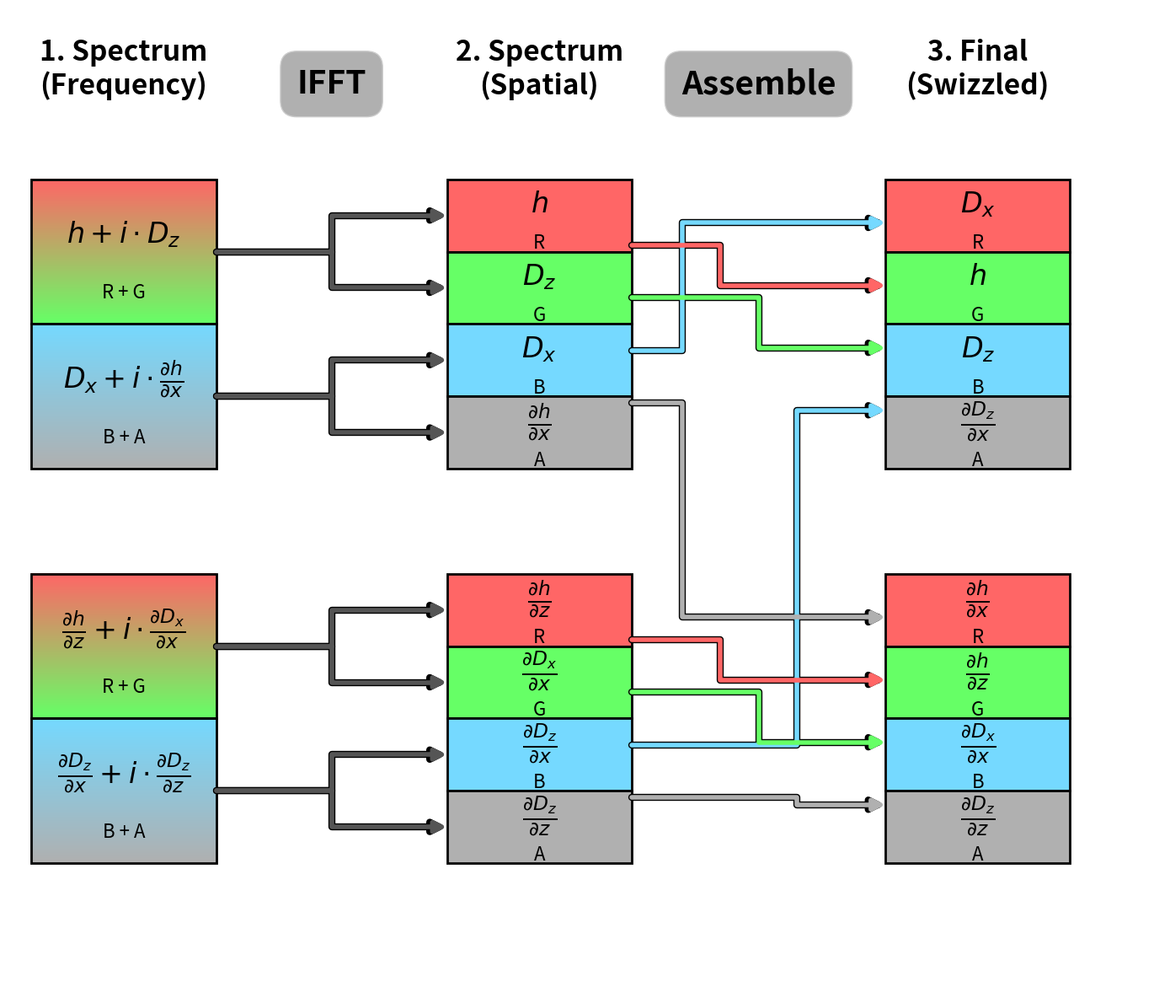

Reproduce this figure in Python.
import matplotlib.pyplot as plt
import matplotlib.patches as patches
from matplotlib.path import Path
import numpy as np
import matplotlib.colors as mcolors


def draw_gradient_box(ax, xy, width, height, color_top, color_bot, label, sub_label):
    r1, g1, b1 = mcolors.to_rgb(color_top)
    r2, g2, b2 = mcolors.to_rgb(color_bot)

    cdict = {
        'red': [(0.0, r1, r1), (1.0, r2, r2)],
        'green': [(0.0, g1, g1), (1.0, g2, g2)],
        'blue': [(0.0, b1, b1), (1.0, b2, b2)]
    }
    cmap = mcolors.LinearSegmentedColormap('custom_grad', cdict)

    gradient = np.linspace(0, 1, 256).reshape(-1, 1)

    ax.imshow(gradient, aspect='auto', extent=(xy[0], xy[0] + width, xy[1], xy[1] + height),
              cmap=cmap, zorder=1, origin='upper')

    rect = patches.Rectangle(xy, width, height, linewidth=2, edgecolor='black', facecolor='none', zorder=2)
    ax.add_patch(rect)

    cx = xy[0] + width / 2
    cy = xy[1] + height / 2

    fs_main = 24

    ax.text(cx, cy + height * 0.12, label, fontsize=fs_main, ha='center', va='center', fontweight='bold', zorder=3)

    if sub_label:
        ax.text(cx, cy - height * 0.22, sub_label, fontsize=16, ha='center', va='top', style='italic', zorder=3)

    return (xy[0] + width, cy), (xy[0], cy)


def draw_stack(ax, xy, width, height, labels, colors, sub_labels):
    anchors = []
    current_y = xy[1] + height * 3

    for i in range(4):
        rect = patches.Rectangle((xy[0], current_y), width, height,
                                 linewidth=2, edgecolor='black', facecolor=colors[i], zorder=1)
        ax.add_patch(rect)

        cx = xy[0] + width / 2
        cy = current_y + height / 2

        fs_main = 24

        ax.text(cx, cy + height * 0.15, labels[i], fontsize=fs_main, ha='center', va='center', fontweight='bold',
                zorder=3)
        if sub_labels:
            ax.text(cx, cy - height * 0.25, sub_labels[i], fontsize=16, ha='center', va='top', style='italic',
                    zorder=3)

        anchors.append(((xy[0] + width, cy), (xy[0], cy)))
        current_y -= height

    return anchors


def draw_manual_z_arrow(ax, start, end, color, fraction):
    """
    Draws a Z-shaped orthogonal arrow from start to end.
    """
    x1, y1 = start
    x2, y2 = end

    # Calculate horizontal turn point
    x_turn = x1 + (x2 - x1) * fraction

    verts = [
        (x1, y1),
        (x_turn, y1),
        (x_turn, y2),
        (x2, y2),
    ]
    codes = [Path.MOVETO, Path.LINETO, Path.LINETO, Path.LINETO]
    path = Path(verts, codes)

    # Draw Background (White Outline for separation)
    patch_bg = patches.FancyArrowPatch(path=path, arrowstyle='-|>', color='black',
                                       linewidth=6, zorder=4, mutation_scale=20)
    ax.add_patch(patch_bg)

    # Draw Foreground (Color)
    patch_fg = patches.FancyArrowPatch(path=path, arrowstyle='-|>', color=color,
                                       linewidth=4, zorder=5, mutation_scale=20)
    ax.add_patch(patch_fg)


def draw_iff_connections(ax, anchors_in, anchors_mid):
    # IFFT Connections (Left -> Right)
    for i in range(4):
        in_idx = 0 if i < 2 else 1

        start = anchors_in[in_idx][0]  # Right of In
        end = anchors_mid[i][1]  # Left of Mid

        draw_manual_z_arrow(ax, start, end, "#555", 0.5)


def draw_cross_swizzle_connections(ax, all_anchors_mid, all_anchors_out, mid_cols, swizzle_config, graph_index):
    current_out_anchors = all_anchors_out[graph_index]

    for dest_idx, (src_graph_idx, src_channel_idx) in enumerate(swizzle_config):
        # Start: Right side of Mid (Source)
        start_anchor = all_anchors_mid[src_graph_idx][src_channel_idx][0]
        # End: Left side of Out (Dest)
        end_anchor = current_out_anchors[dest_idx][1]

        # --- Apply Y-Scatter ---
        # We increase the scatter factor significantly to make it visible
        # Previous was 0.4, increasing to 1.2

        # The height of a single box is 'h' (5.5).
        # A shift of 1.2 is about 20% of the box height, which should be clearly visible.

        # We define an "offset index" relative to the center (0,1,2,3 -> -1.5, -0.5, 0.5, 1.5)
        # We reverse it or mix it up so lines don't look parallel

        offset_start = (src_channel_idx - 1.5) * 1.5
        offset_end = (dest_idx - 0.75) * 0.75

        start = (start_anchor[0], start_anchor[1] + offset_start)
        end = (end_anchor[0], end_anchor[1] + offset_end)

        col = mid_cols[src_channel_idx]

        # Calculate fraction to spread lines horizontally
        frac = 0.2 + (dest_idx * 0.15)

        draw_manual_z_arrow(ax, start, end, col, frac)


def generate_final_pipeline(swizzle_top, swizzle_bot):
    fig, ax = plt.subplots(figsize=(14, 12))
    ax.set_xlim(0, 100)
    ax.set_ylim(0, 75)
    ax.axis('off')

    w = 16
    h = 5.5
    x_in, x_mid, x_out = 2, 38, 76

    y_top_base = 40
    y_bot_base = 10

    c_red = '#ff6666'
    c_green = '#66ff66'
    c_blue = '#75d9ff'
    c_gray = '#b0b0b0'

    mid_cols = [c_red, c_green, c_blue, c_gray]
    out_cols = [c_red, c_green, c_blue, c_gray]

    labels_top_mid = [r"$h$", r"$D_z$", r"$D_x$", r"$\frac{\partial h}{\partial x}$"]
    labels_bot_mid = [r"$\frac{\partial h}{\partial z}$", r"$\frac{\partial D_x}{\partial x}$",
                      r"$\frac{\partial D_z}{\partial x}$", r"$\frac{\partial D_z}{\partial z}$"]

    all_mid_labels = [labels_top_mid, labels_bot_mid]

    # ==========================
    # 1. TOP ROW DRAWING
    # ==========================
    anchors_in_top = []
    anchors_in_top.append(draw_gradient_box(ax, (x_in, y_top_base + h * 2), w, h * 2, c_red, c_green,
                                            r"$h + i \cdot D_z$", "R + G"))
    anchors_in_top.append(draw_gradient_box(ax, (x_in, y_top_base), w, h * 2, c_blue, c_gray,
                                            r"$D_x + i \cdot \frac{\partial h}{\partial x}$", "B + A"))

    anchors_mid_top = draw_stack(ax, (x_mid, y_top_base), w, h, labels_top_mid, mid_cols,
                                 ["R", "G", "B", "A"])

    labels_out_top = []
    for src_graph, src_chan in swizzle_top:
        labels_out_top.append(all_mid_labels[src_graph][src_chan])

    anchors_out_top = draw_stack(ax, (x_out, y_top_base), w, h, labels_out_top, out_cols,
                                 ["R", "G", "B", "A"])

    draw_iff_connections(ax, anchors_in_top, anchors_mid_top)

    # ==========================
    # 2. BOTTOM ROW DRAWING
    # ==========================
    anchors_in_bot = []
    anchors_in_bot.append(draw_gradient_box(ax, (x_in, y_bot_base + h * 2), w, h * 2, c_red, c_green,
                                            r"$\frac{\partial h}{\partial z} + i \cdot \frac{\partial D_x}{\partial x}$",
                                            "R + G"))
    anchors_in_bot.append(draw_gradient_box(ax, (x_in, y_bot_base), w, h * 2, c_blue, c_gray,
                                            r"$\frac{\partial D_z}{\partial x} + i \cdot \frac{\partial D_z}{\partial z}$",
                                            "B + A"))

    anchors_mid_bot = draw_stack(ax, (x_mid, y_bot_base), w, h, labels_bot_mid, mid_cols,
                                 ["R", "G", "B", "A"])

    labels_out_bot = []
    for src_graph, src_chan in swizzle_bot:
        labels_out_bot.append(all_mid_labels[src_graph][src_chan])

    anchors_out_bot = draw_stack(ax, (x_out, y_bot_base), w, h, labels_out_bot, out_cols,
                                 ["R", "G", "B", "A"])

    draw_iff_connections(ax, anchors_in_bot, anchors_mid_bot)

    # ==========================
    # 3. CROSS-CONNECTIONS
    # ==========================
    all_anchors_mid = [anchors_mid_top, anchors_mid_bot]
    all_anchors_out = [anchors_out_top, anchors_out_bot]

    draw_cross_swizzle_connections(ax, all_anchors_mid, all_anchors_out, mid_cols, swizzle_top, 0)
    draw_cross_swizzle_connections(ax, all_anchors_mid, all_anchors_out, mid_cols, swizzle_bot, 1)

    # ==========================
    # 4. LABELS (ON TOP)
    # ==========================
    header_y = 68
    ax.text(x_in + w / 2, header_y, "1. Spectrum\n(Frequency)", ha='center', va='bottom', fontsize=24, fontweight='bold')
    ax.text(x_mid + w / 2, header_y, "2. Spectrum\n(Spatial)", ha='center', va='bottom', fontsize=24, fontweight='bold')
    ax.text(x_out + w / 2, header_y, "3. Final\n(Swizzled)", ha='center', va='bottom', fontsize=24, fontweight='bold')

    op_label_y = header_y
    ax.text((x_in + w + x_mid) / 2, op_label_y, "IFFT", ha='center', va='bottom', fontsize=28, fontweight='bold',
            bbox=dict(facecolor='#b0b0b0', edgecolor='#ccc', boxstyle='round,pad=0.5'))
    ax.text((x_mid + w + x_out) / 2, op_label_y, "Assemble", ha='center', va='bottom', fontsize=28, fontweight='bold',
            bbox=dict(facecolor='#b0b0b0', edgecolor='#ccc', boxstyle='round,pad=0.5'))

    plt.tight_layout()
    plt.show()


# Config
SWIZZLE_TOP = [(0, 2), (0, 0), (0, 1), (1, 2 )]
SWIZZLE_BOT = [(0, 3), (1, 0), (1, 1), (1, 3)]

if __name__ == "__main__":
    generate_final_pipeline(SWIZZLE_TOP, SWIZZLE_BOT)
